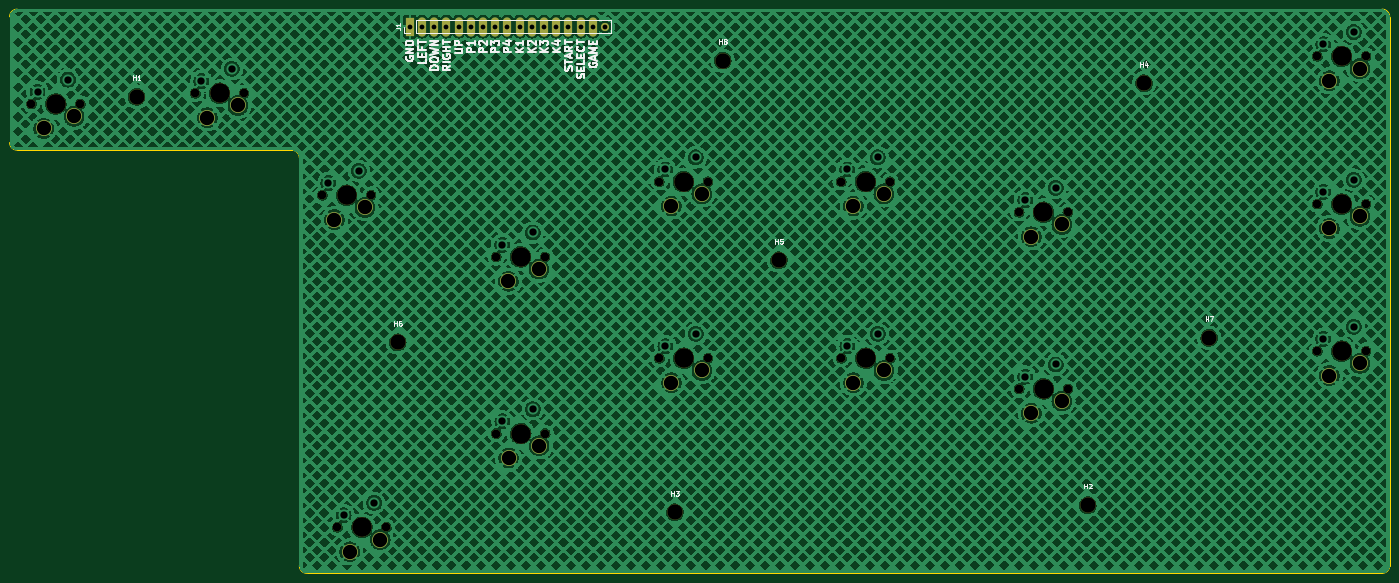
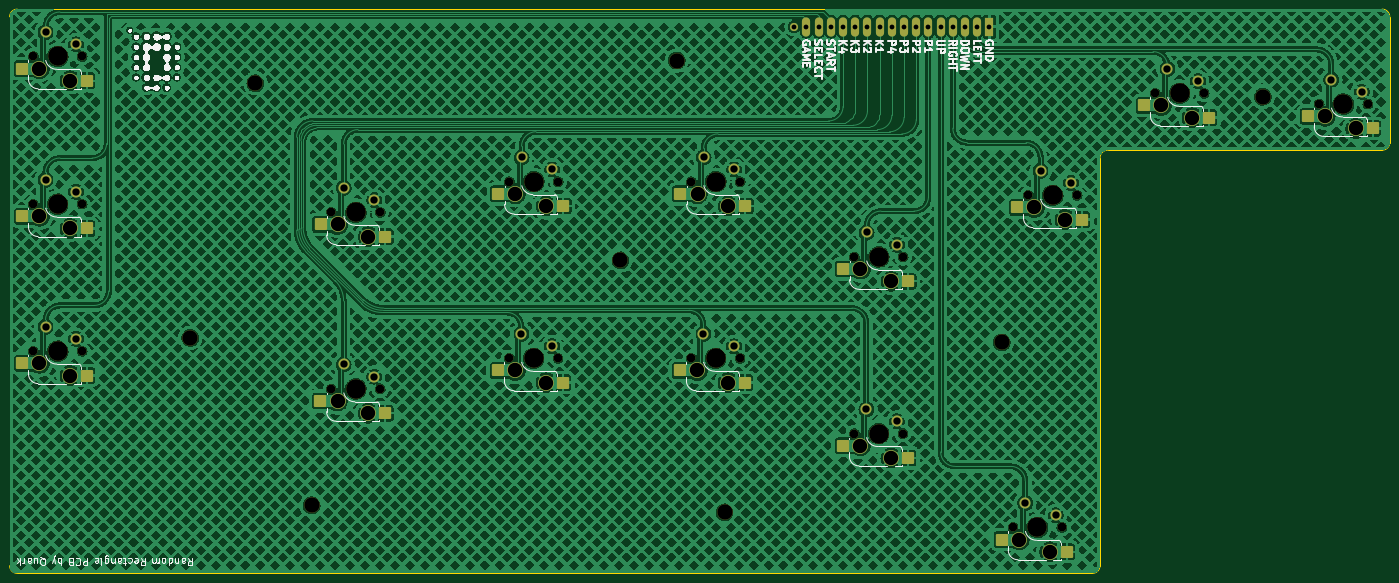
Circuit board: 11 layer files. Board 287.3 x 117.5 mm.
- bottom_copper: Frosty-B_Cu.gbr (1869383 bytes)
- bottom_mask: Frosty-B_Mask.gbr (7878 bytes)
- paste: Frosty-B_Paste.gbr (2138 bytes)
- bottom_silk: Frosty-B_Silkscreen.gbr (162008 bytes)
- outline: Frosty-Edge_Cuts.gbr (1231 bytes)
- top_copper: Frosty-F_Cu.gbr (1488816 bytes)
- top_mask: Frosty-F_Mask.gbr (5414 bytes)
- paste: Frosty-F_Paste.gbr (453 bytes)
- top_silk: Frosty-F_Silkscreen.gbr (25323 bytes)
- drill: Frosty-NPTH.drl (2079 bytes)
- drill: Frosty-PTH.drl (1739 bytes)

=== bottom_copper: Frosty-B_Cu.gbr (1869383 bytes, source omitted) ===
=== bottom_mask: Frosty-B_Mask.gbr (7878 bytes, source omitted) ===
=== paste: Frosty-B_Paste.gbr (2138 bytes, source withheld) ===
=== bottom_silk: Frosty-B_Silkscreen.gbr (162008 bytes, source omitted) ===
=== outline: Frosty-Edge_Cuts.gbr ===
%TF.GenerationSoftware,KiCad,Pcbnew,(7.0.0)*%
%TF.CreationDate,2023-03-03T17:09:00-06:00*%
%TF.ProjectId,Frosty,46726f73-7479-42e6-9b69-6361645f7063,rev?*%
%TF.SameCoordinates,Original*%
%TF.FileFunction,Profile,NP*%
%FSLAX46Y46*%
G04 Gerber Fmt 4.6, Leading zero omitted, Abs format (unit mm)*
G04 Created by KiCad (PCBNEW (7.0.0)) date 2023-03-03 17:09:00*
%MOMM*%
%LPD*%
G01*
G04 APERTURE LIST*
%TA.AperFunction,Profile*%
%ADD10C,0.100000*%
%TD*%
G04 APERTURE END LIST*
D10*
X306387500Y-137318750D02*
G75*
G03*
X307975000Y-135731250I0J1587500D01*
G01*
X306387500Y-137318750D02*
X82550000Y-137318750D01*
X80962500Y-50800000D02*
G75*
G03*
X79375000Y-49212500I-1587500J0D01*
G01*
X307975050Y-21431250D02*
G75*
G03*
X306387500Y-19843750I-1587550J-50D01*
G01*
X22225000Y-19843750D02*
G75*
G03*
X20637500Y-21431250I0J-1587500D01*
G01*
X307975000Y-21431250D02*
X307975000Y-135731250D01*
X79375000Y-49212500D02*
X22225000Y-49212500D01*
X80962500Y-135731250D02*
X80962500Y-50800000D01*
X22225000Y-19843750D02*
X306387500Y-19843750D01*
X20637500Y-47625000D02*
X20637500Y-21431250D01*
X20637500Y-47625000D02*
G75*
G03*
X22225000Y-49212500I1587500J0D01*
G01*
X80962450Y-135731250D02*
G75*
G03*
X82550000Y-137318750I1587550J50D01*
G01*
M02*

=== top_copper: Frosty-F_Cu.gbr (1488816 bytes, source omitted) ===
=== top_mask: Frosty-F_Mask.gbr ===
%TF.GenerationSoftware,KiCad,Pcbnew,(7.0.0)*%
%TF.CreationDate,2023-03-03T17:09:00-06:00*%
%TF.ProjectId,Frosty,46726f73-7479-42e6-9b69-6361645f7063,rev?*%
%TF.SameCoordinates,Original*%
%TF.FileFunction,Soldermask,Top*%
%TF.FilePolarity,Negative*%
%FSLAX46Y46*%
G04 Gerber Fmt 4.6, Leading zero omitted, Abs format (unit mm)*
G04 Created by KiCad (PCBNEW (7.0.0)) date 2023-03-03 17:09:00*
%MOMM*%
%LPD*%
G01*
G04 APERTURE LIST*
%ADD10C,3.200000*%
%ADD11R,1.700000X4.000000*%
%ADD12O,1.700000X4.000000*%
%ADD13O,1.700000X1.700000*%
%ADD14C,1.750000*%
%ADD15C,3.987800*%
%ADD16C,3.300000*%
G04 APERTURE END LIST*
D10*
%TO.C,H8*%
X169100000Y-30540000D03*
%TD*%
%TO.C,H7*%
X270390000Y-88270000D03*
%TD*%
%TO.C,H6*%
X101430000Y-89220000D03*
%TD*%
%TO.C,H5*%
X180800000Y-72130000D03*
%TD*%
%TO.C,H4*%
X256810000Y-35270000D03*
%TD*%
%TO.C,H3*%
X159140000Y-124600000D03*
%TD*%
%TO.C,H2*%
X245100000Y-123120000D03*
%TD*%
%TO.C,H1*%
X47080000Y-38070000D03*
%TD*%
D11*
%TO.C,J1*%
X103981249Y-23470824D03*
D12*
X106521249Y-23470824D03*
X109061249Y-23470824D03*
X111601249Y-23470824D03*
X114141249Y-23470824D03*
X116681249Y-23470824D03*
X119221249Y-23470824D03*
X121761249Y-23470824D03*
X124301249Y-23470824D03*
X126841249Y-23470824D03*
X129381249Y-23470824D03*
X131921249Y-23470824D03*
X134461249Y-23470824D03*
X137001249Y-23470824D03*
X139541249Y-23470824D03*
X142081249Y-23470824D03*
D13*
X144621249Y-23470824D03*
%TD*%
D14*
%TO.C,SW21*%
X230823300Y-98894500D03*
D15*
X235903300Y-98894500D03*
D14*
X240983300Y-98894500D03*
%TD*%
%TO.C,SW30*%
X88904300Y-127726700D03*
D15*
X93984300Y-127726700D03*
D14*
X99064300Y-127726700D03*
%TD*%
%TO.C,SW4*%
X59292110Y-37355820D03*
D15*
X64372110Y-37355820D03*
D14*
X69452110Y-37355820D03*
%TD*%
%TO.C,SW8*%
X121947260Y-71422430D03*
D15*
X127027260Y-71422430D03*
D14*
X132107260Y-71422430D03*
%TD*%
%TO.C,SW9*%
X155872730Y-55753730D03*
D15*
X160952730Y-55753730D03*
D14*
X166032730Y-55753730D03*
%TD*%
%TO.C,SW25*%
X292888400Y-60431600D03*
D15*
X297968400Y-60431600D03*
D14*
X303048400Y-60431600D03*
%TD*%
%TO.C,SW16*%
X121976600Y-108199000D03*
D15*
X127056600Y-108199000D03*
D14*
X132136600Y-108199000D03*
%TD*%
%TO.C,SW6*%
X85729300Y-58582400D03*
D15*
X90809300Y-58582400D03*
D14*
X95889300Y-58582400D03*
%TD*%
%TO.C,SW12*%
X193766900Y-55753200D03*
D15*
X198846900Y-55753200D03*
D14*
X203926900Y-55753200D03*
%TD*%
%TO.C,SW14*%
X230813900Y-62127900D03*
D15*
X235893900Y-62127900D03*
D14*
X240973900Y-62127900D03*
%TD*%
%TO.C,SW24*%
X292887300Y-29672400D03*
D15*
X297967300Y-29672400D03*
D14*
X303047300Y-29672400D03*
%TD*%
%TO.C,SW18*%
X155902100Y-92530300D03*
D15*
X160982100Y-92530300D03*
D14*
X166062100Y-92530300D03*
%TD*%
%TO.C,SW20*%
X193796300Y-92529800D03*
D15*
X198876300Y-92529800D03*
D14*
X203956300Y-92529800D03*
%TD*%
%TO.C,SW28*%
X292887300Y-91044600D03*
D15*
X297967300Y-91044600D03*
D14*
X303047300Y-91044600D03*
%TD*%
%TO.C,SW1*%
X25190220Y-39589750D03*
D15*
X30270220Y-39589750D03*
D14*
X35350220Y-39589750D03*
%TD*%
%TO.C,SW5*%
X85729300Y-58582400D03*
D15*
X90809300Y-58582400D03*
D14*
X95889300Y-58582400D03*
D16*
X94619300Y-61122400D03*
X88269300Y-63662400D03*
%TD*%
D14*
%TO.C,SW17*%
X155902100Y-92530300D03*
D15*
X160982100Y-92530300D03*
D14*
X166062100Y-92530300D03*
D16*
X164792100Y-95070300D03*
X158442100Y-97610300D03*
%TD*%
D14*
%TO.C,SW2*%
X25190220Y-39589750D03*
D15*
X30270220Y-39589750D03*
D14*
X35350220Y-39589750D03*
D16*
X34080220Y-42129750D03*
X27730220Y-44669750D03*
%TD*%
D14*
%TO.C,SW23*%
X292887300Y-29672400D03*
D15*
X297967300Y-29672400D03*
D14*
X303047300Y-29672400D03*
D16*
X301777300Y-32212400D03*
X295427300Y-34752400D03*
%TD*%
D14*
%TO.C,SW10*%
X155872730Y-55753730D03*
D15*
X160952730Y-55753730D03*
D14*
X166032730Y-55753730D03*
D16*
X164762730Y-58293730D03*
X158412730Y-60833730D03*
%TD*%
D14*
%TO.C,SW22*%
X230823300Y-98894500D03*
D15*
X235903300Y-98894500D03*
D14*
X240983300Y-98894500D03*
D16*
X239713300Y-101434500D03*
X233363300Y-103974500D03*
%TD*%
D14*
%TO.C,SW26*%
X292888400Y-60431600D03*
D15*
X297968400Y-60431600D03*
D14*
X303048400Y-60431600D03*
D16*
X301778400Y-62971600D03*
X295428400Y-65511600D03*
%TD*%
D14*
%TO.C,SW11*%
X193766900Y-55753200D03*
D15*
X198846900Y-55753200D03*
D14*
X203926900Y-55753200D03*
D16*
X202656900Y-58293200D03*
X196306900Y-60833200D03*
%TD*%
D14*
%TO.C,SW15*%
X121976600Y-108199000D03*
D15*
X127056600Y-108199000D03*
D14*
X132136600Y-108199000D03*
D16*
X130866600Y-110739000D03*
X124516600Y-113279000D03*
%TD*%
D14*
%TO.C,SW3*%
X59292110Y-37355820D03*
D15*
X64372110Y-37355820D03*
D14*
X69452110Y-37355820D03*
D16*
X68182110Y-39895820D03*
X61832110Y-42435820D03*
%TD*%
D14*
%TO.C,SW29*%
X88904300Y-127726700D03*
D15*
X93984300Y-127726700D03*
D14*
X99064300Y-127726700D03*
D16*
X97794300Y-130266700D03*
X91444300Y-132806700D03*
%TD*%
D14*
%TO.C,SW19*%
X193796300Y-92529800D03*
D15*
X198876300Y-92529800D03*
D14*
X203956300Y-92529800D03*
D16*
X202686300Y-95069800D03*
X196336300Y-97609800D03*
%TD*%
D14*
%TO.C,SW7*%
X121947260Y-71422430D03*
D15*
X127027260Y-71422430D03*
D14*
X132107260Y-71422430D03*
D16*
X130837260Y-73962430D03*
X124487260Y-76502430D03*
%TD*%
D14*
%TO.C,SW27*%
X292887300Y-91044600D03*
D15*
X297967300Y-91044600D03*
D14*
X303047300Y-91044600D03*
D16*
X301777300Y-93584600D03*
X295427300Y-96124600D03*
%TD*%
D14*
%TO.C,SW13*%
X230813900Y-62127900D03*
D15*
X235893900Y-62127900D03*
D14*
X240973900Y-62127900D03*
D16*
X239703900Y-64667900D03*
X233353900Y-67207900D03*
%TD*%
M02*

=== paste: Frosty-F_Paste.gbr ===
%TF.GenerationSoftware,KiCad,Pcbnew,(7.0.0)*%
%TF.CreationDate,2023-03-03T17:09:00-06:00*%
%TF.ProjectId,Frosty,46726f73-7479-42e6-9b69-6361645f7063,rev?*%
%TF.SameCoordinates,Original*%
%TF.FileFunction,Paste,Top*%
%TF.FilePolarity,Positive*%
%FSLAX46Y46*%
G04 Gerber Fmt 4.6, Leading zero omitted, Abs format (unit mm)*
G04 Created by KiCad (PCBNEW (7.0.0)) date 2023-03-03 17:09:00*
%MOMM*%
%LPD*%
G01*
G04 APERTURE LIST*
G04 APERTURE END LIST*
M02*

=== top_silk: Frosty-F_Silkscreen.gbr (25323 bytes, source omitted) ===
=== drill: Frosty-NPTH.drl ===
M48
; DRILL file {KiCad (7.0.0)} date Fri Mar  3 17:09:03 2023
; FORMAT={-:-/ absolute / metric / decimal}
; #@! TF.CreationDate,2023-03-03T17:09:03-06:00
; #@! TF.GenerationSoftware,Kicad,Pcbnew,(7.0.0)
; #@! TF.FileFunction,NonPlated,1,2,NPTH
FMAT,2
METRIC
; #@! TA.AperFunction,NonPlated,NPTH,ComponentDrill
T1C1.750
; #@! TA.AperFunction,NonPlated,NPTH,ComponentDrill
T2C3.200
; #@! TA.AperFunction,NonPlated,NPTH,ComponentDrill
T3C3.988
%
G90
G05
T1
X25.19Y-39.59
X25.19Y-39.59
X35.35Y-39.59
X35.35Y-39.59
X59.292Y-37.356
X59.292Y-37.356
X69.452Y-37.356
X69.452Y-37.356
X85.729Y-58.582
X85.729Y-58.582
X88.904Y-127.727
X88.904Y-127.727
X95.889Y-58.582
X95.889Y-58.582
X99.064Y-127.727
X99.064Y-127.727
X121.947Y-71.422
X121.947Y-71.422
X121.977Y-108.199
X121.977Y-108.199
X132.107Y-71.422
X132.107Y-71.422
X132.137Y-108.199
X132.137Y-108.199
X155.873Y-55.754
X155.873Y-55.754
X155.902Y-92.53
X155.902Y-92.53
X166.033Y-55.754
X166.033Y-55.754
X166.062Y-92.53
X166.062Y-92.53
X193.767Y-55.753
X193.767Y-55.753
X193.796Y-92.53
X193.796Y-92.53
X203.927Y-55.753
X203.927Y-55.753
X203.956Y-92.53
X203.956Y-92.53
X230.814Y-62.128
X230.814Y-62.128
X230.823Y-98.894
X230.823Y-98.894
X240.974Y-62.128
X240.974Y-62.128
X240.983Y-98.894
X240.983Y-98.894
X292.887Y-29.672
X292.887Y-29.672
X292.887Y-91.045
X292.887Y-91.045
X292.888Y-60.432
X292.888Y-60.432
X303.047Y-29.672
X303.047Y-29.672
X303.047Y-91.045
X303.047Y-91.045
X303.048Y-60.432
X303.048Y-60.432
T2
X47.08Y-38.07
X101.43Y-89.22
X159.14Y-124.6
X169.1Y-30.54
X180.8Y-72.13
X245.1Y-123.12
X256.81Y-35.27
X270.39Y-88.27
T3
X30.27Y-39.59
X30.27Y-39.59
X64.372Y-37.356
X64.372Y-37.356
X90.809Y-58.582
X90.809Y-58.582
X93.984Y-127.727
X93.984Y-127.727
X127.027Y-71.422
X127.027Y-71.422
X127.057Y-108.199
X127.057Y-108.199
X160.953Y-55.754
X160.953Y-55.754
X160.982Y-92.53
X160.982Y-92.53
X198.847Y-55.753
X198.847Y-55.753
X198.876Y-92.53
X198.876Y-92.53
X235.894Y-62.128
X235.894Y-62.128
X235.903Y-98.894
X235.903Y-98.894
X297.967Y-29.672
X297.967Y-29.672
X297.967Y-91.045
X297.967Y-91.045
X297.968Y-60.432
X297.968Y-60.432
T0
M30

=== drill: Frosty-PTH.drl ===
M48
; DRILL file {KiCad (7.0.0)} date Fri Mar  3 17:09:03 2023
; FORMAT={-:-/ absolute / metric / decimal}
; #@! TF.CreationDate,2023-03-03T17:09:03-06:00
; #@! TF.GenerationSoftware,Kicad,Pcbnew,(7.0.0)
; #@! TF.FileFunction,Plated,1,2,PTH
FMAT,2
METRIC
; #@! TA.AperFunction,Plated,PTH,ComponentDrill
T1C1.000
; #@! TA.AperFunction,Plated,PTH,ComponentDrill
T2C1.524
; #@! TA.AperFunction,Plated,PTH,ComponentDrill
T3C3.000
%
G90
G05
T1
X103.981Y-23.471
X106.521Y-23.471
X109.061Y-23.471
X111.601Y-23.471
X114.141Y-23.471
X116.681Y-23.471
X119.221Y-23.471
X121.761Y-23.471
X124.301Y-23.471
X126.841Y-23.471
X129.381Y-23.471
X131.921Y-23.471
X134.461Y-23.471
X137.001Y-23.471
X139.541Y-23.471
X142.081Y-23.471
X144.621Y-23.471
T2
X26.46Y-37.05
X32.81Y-34.51
X60.562Y-34.816
X66.912Y-32.276
X86.999Y-56.042
X90.174Y-125.187
X93.349Y-53.502
X96.524Y-122.647
X123.217Y-68.882
X123.247Y-105.659
X129.567Y-66.342
X129.597Y-103.119
X157.143Y-53.214
X157.172Y-89.99
X163.493Y-50.674
X163.522Y-87.45
X195.037Y-53.213
X195.066Y-89.99
X201.387Y-50.673
X201.416Y-87.45
X232.084Y-59.588
X232.093Y-96.355
X238.434Y-57.048
X238.443Y-93.814
X294.157Y-27.132
X294.157Y-88.505
X294.158Y-57.892
X300.507Y-24.592
X300.507Y-85.965
X300.508Y-55.352
T3
X27.73Y-44.67
X34.08Y-42.13
X61.832Y-42.436
X68.182Y-39.896
X88.269Y-63.662
X91.444Y-132.807
X94.619Y-61.122
X97.794Y-130.267
X124.487Y-76.502
X124.517Y-113.279
X130.837Y-73.962
X130.867Y-110.739
X158.413Y-60.834
X158.442Y-97.61
X164.763Y-58.294
X164.792Y-95.07
X196.307Y-60.833
X196.336Y-97.61
X202.657Y-58.293
X202.686Y-95.07
X233.354Y-67.208
X233.363Y-103.974
X239.704Y-64.668
X239.713Y-101.434
X295.427Y-34.752
X295.427Y-96.125
X295.428Y-65.512
X301.777Y-32.212
X301.777Y-93.585
X301.778Y-62.972
T0
M30

